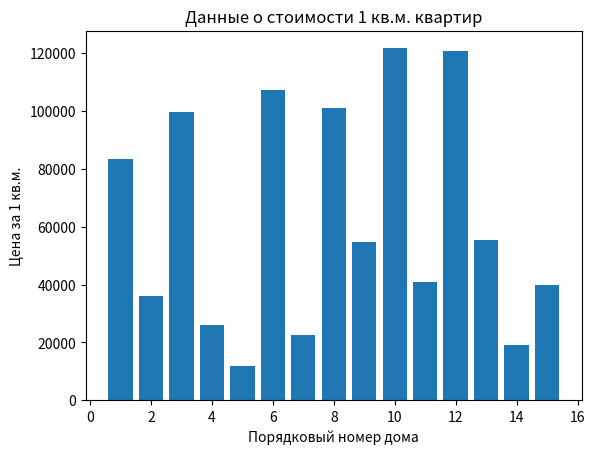

The matplotlib source for this figure:
# Задача 2. Имеются данные о площади и стоимости 15 домов.
# Риелтору требуется узнать в каких домах стоимость квадратного метра меньше 50000 рублей.
# Предоставьте ему графические данные о стоимости квадратного метра каждого дома и список 
# подходящих ему домов, отсортированных по площади.
# Данные о домах сформируйте случайным образом. Площади от 100 до 300 кв. метров, цены от 3 до 20 млн.

import matplotlib.pyplot as plt
import numpy as np

price_houses = np.random.randint(3000000, 20000001, 15)
area_house = np.random.randint(100, 301, 15)

price_onemetr = []
for i in range(len(price_houses)):
    price_onemetr.append(round((price_houses[i] / area_house[i]), 2))

print(price_onemetr)
count_houses = []
for i in range(len(price_houses)):
    count_houses.append(i+1)

plt.title('Данные о стоимости 1 кв.м. квартир')
plt.ylabel('Цена за 1 кв.м.')
plt.xlabel('Порядковый номер дома')
plt.bar(count_houses, price_onemetr)
print()

sorted_price_houses = []
sorted_number_houses = []
for i in range(len(price_onemetr)):
    if price_onemetr[i] < 50000:
        sorted_price_houses.append(price_onemetr[i])
        sorted_number_houses.append(i+1)
    
print(f'Дома со стоимостью ниже 50т.р. за 1 кв.м.: ')
for i in range(len(sorted_price_houses)-1):
    print(f'У дома номер {sorted_number_houses[i+1]} цена за 1 кв.м. составляет {sorted_price_houses[i+1]}')

plt.show()